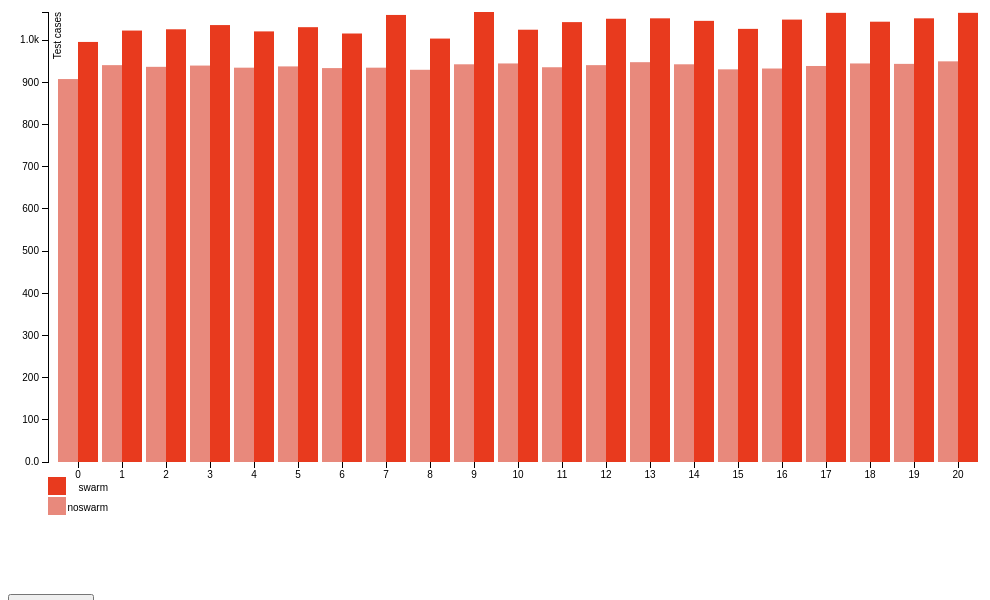
D3 v3 page, settled after 480 driven frames (8 s of simulated time); the page loaded 1 data file(s).



var margin = {top: 20, right: 20, bottom: 30, left: 40},
    width = 1000 - margin.left - margin.right,
    height = 500 - margin.top - margin.bottom;

var x0 = d3.scale.ordinal()
    .rangeRoundBands([0, width], .1);

var x1 = d3.scale.ordinal();

var y = d3.scale.linear()
    .range([height, 0]);

var color = d3.scale.ordinal()
    .range(["#E8897C","#E83A1E"]);

var xAxis = d3.svg.axis()
    .scale(x0)
    .orient("bottom");

var yAxis = d3.svg.axis()
    .scale(y)
    .orient("left")
    .tickFormat(d3.format(".2s"));

var svg = d3.select("body").append("svg")
    .attr("width", width + margin.left + margin.right)
    .attr("height", height + margin.top + margin.bottom+100)
  .append("g")
    .attr("transform", "translate(" + margin.left + "," + margin.top + ")");

d3.csv("data1.csv", function(error, data) {
  var abc = d3.keys(data[0]).filter(function(key) { return key !== "suite"; });

  data.forEach(function(d) {
    d.xyz = abc.map(function(name) { return {name: name, value: +d[name]}; });
  });

  x0.domain(data.map(function(d) { return d.suite; }));
  x1.domain(abc).rangeRoundBands([0, x0.rangeBand()]);
  y.domain([0, d3.max(data, function(d) { return d3.max(d.xyz, function(d) { return d.value; }); })]);

  svg.append("g")
      .attr("class", "x axis")
      .attr("transform", "translate(0," + height + ")")
      .call(xAxis);

  svg.append("g")
      .attr("class", "y axis")
      .call(yAxis)
    .append("text")
      .attr("transform", "rotate(-90)")
      .attr("y", 6)
      .attr("dy", ".71em")
      .style("text-anchor", "end")
      .text("Test cases");

  var suite = svg.selectAll(".suite")
      .data(data)
    .enter().append("g")
      .attr("class", "g")
      .attr("transform", function(d) { return "translate(" + x0(d.suite) + ",0)"; });

  suite.selectAll("rect")
      .data(function(d) { return d.xyz; })
    .enter().append("rect")
      .attr("width", x1.rangeBand())
      .attr("x", function(d) { return x1(d.name); })
      .attr("y", function(d) { return y(d.value); })
      .attr("height", function(d) { return height - y(d.value); })
      .style("fill", function(d) { return color(d.name); });

  var legend = svg.selectAll(".legend")
      .data(abc.slice().reverse())
    .enter().append("g")
      .attr("class", "legend")
      .attr("transform", function(d, i) { return "translate(0," + i * 20 + ")"; });

  legend.append("rect")
      .attr("y", height+15)
      .attr("width", 18)
      .attr("height", 18)
      .style("fill", color);

  legend.append("text")
      .attr("y", height + 25)
      .attr("x", 60)
      .attr("dy", ".35em")
      .style("text-anchor", "end")
      .text(function(d) { return d; });

});



### data: data1.csv
suite, noswarm, swarm
0, 908, 996
1, 941, 1023
2, 937, 1026
3, 940, 1036
4, 935, 1021
5, 938, 1031
6, 934, 1016
7, 935, 1060
8, 930, 1004
9, 943, 1067
10, 945, 1025
11, 936, 1043
12, 941, 1051
13, 948, 1052
14, 943, 1046
15, 931, 1027
16, 933, 1049
17, 939, 1065
18, 945, 1044
19, 944, 1052
20, 950, 1065